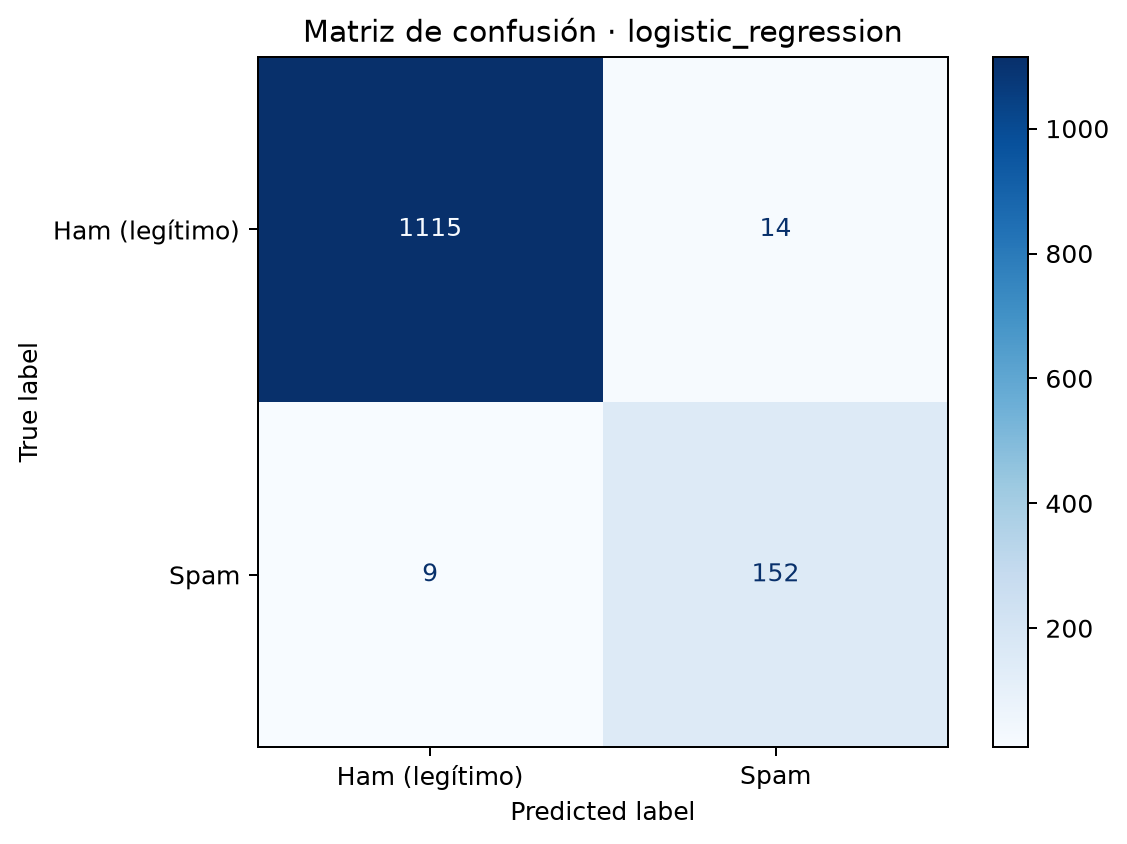

Values plotted in this chart, from the file beside it:
, pred_ham, pred_spam
real_ham, 1115, 14
real_spam, 9, 152
